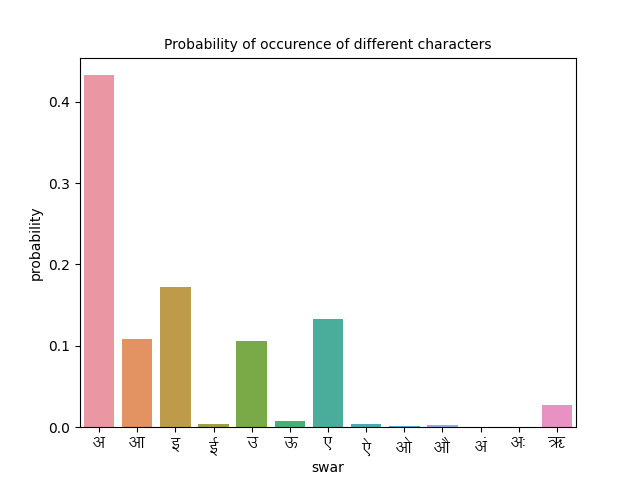

Source data for this figure (header and first rows):
swar, frequency, probability
अ, 2774, 0.4326
आ, 699.0, 0.109
इ, 1105, 0.1723
ई, 23.0, 0.003586
उ, 677.0, 0.1056
ऊ, 51.0, 0.007953
ए, 853.0, 0.133
ऐ, 27.0, 0.00421
ओ, 6.0, 0.0009356
औ, 16.0, 0.002495
अं, 5.0, 0.0007797
अः, 0.0, 0.0
ऋ, 177.0, 0.0276
